Image classification data set "plates_augmented" (calvarado2004/csca5642-cleaned-vs-dirty on GitHub). Class labels (2): cleaned, dirty.

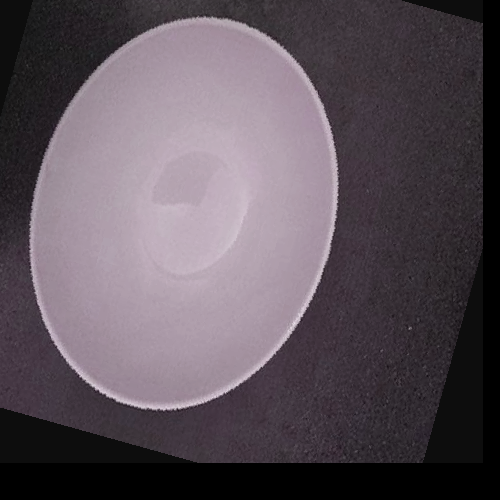
Label: cleaned

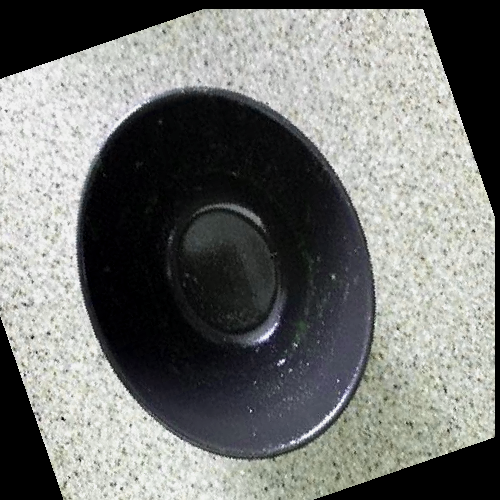
Label: dirty

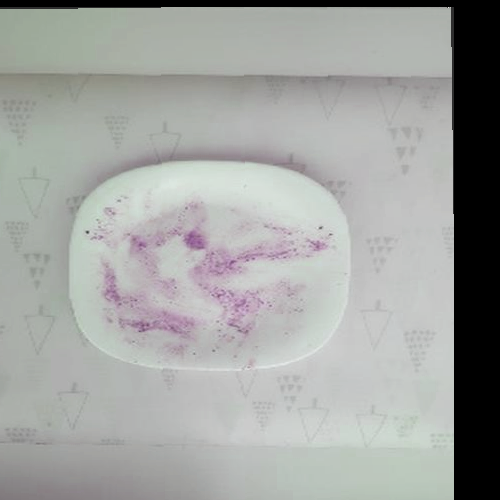
Label: dirty

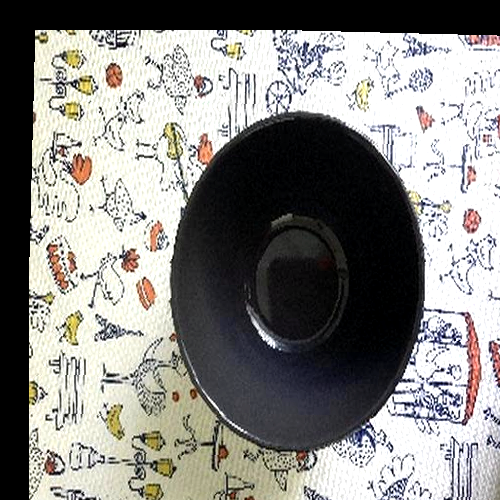
Label: cleaned

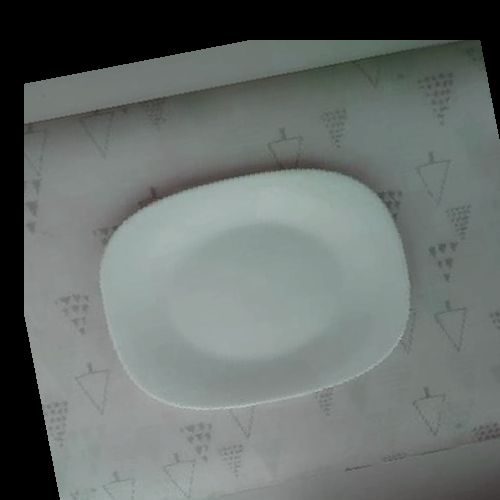
Label: cleaned

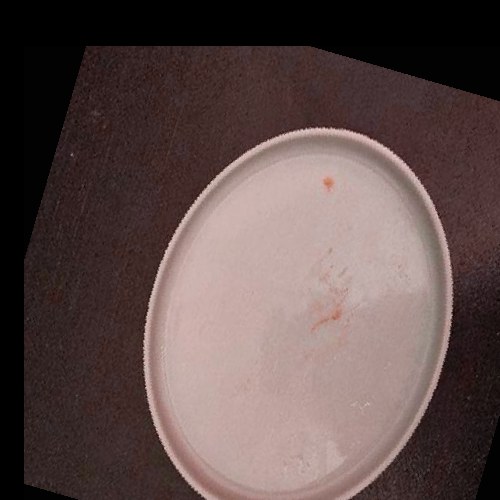
Label: dirty
